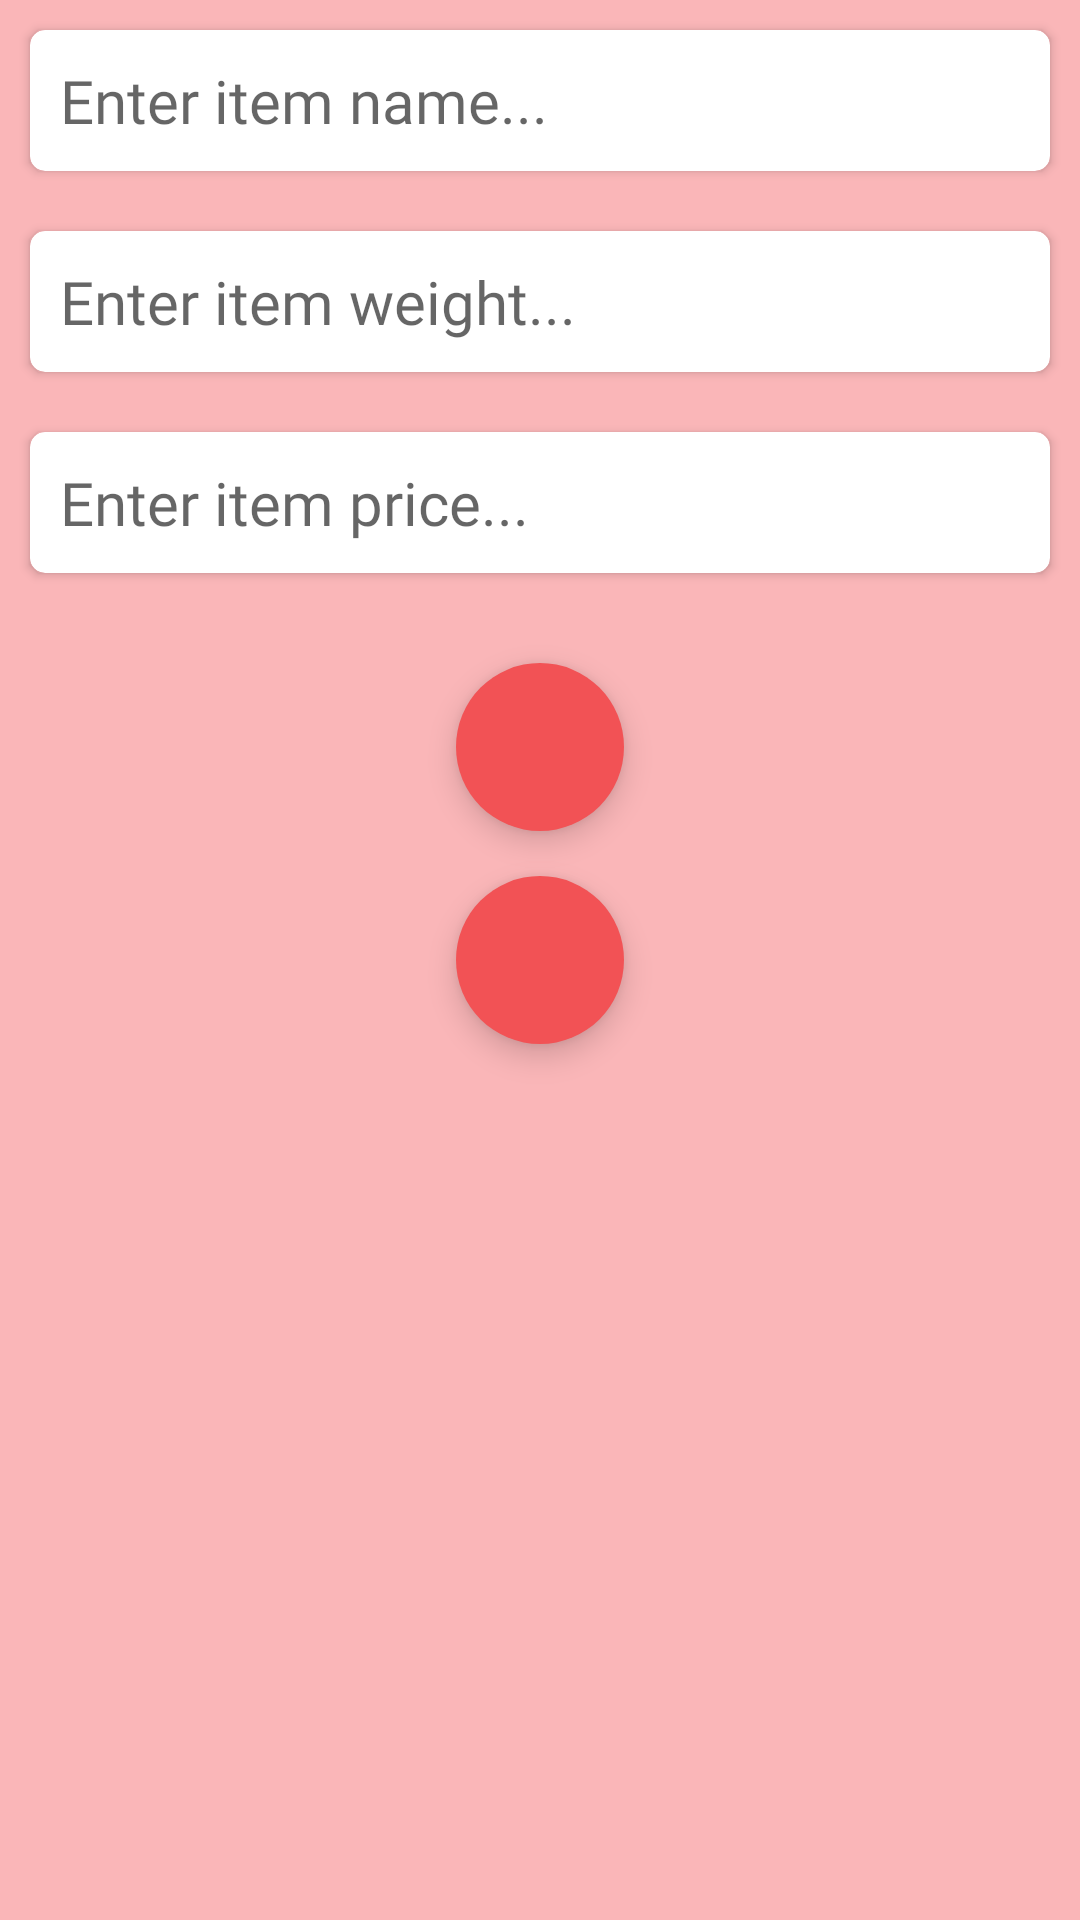

Produce the Android XML layout that renders to this screen, including the resource entries it uses.
<!-- AndroidManifest.xml: application theme Theme.Project_One -->
<!-- res/layout/take_info.xml -->
<?xml version="1.0" encoding="utf-8"?>
<LinearLayout xmlns:android="http://schemas.android.com/apk/res/android"
    android:layout_width="match_parent"
    xmlns:app="http://schemas.android.com/apk/res-auto"
    android:background="#FAB6B8"
    android:orientation="vertical"
    android:layout_height="wrap_content">

    <androidx.cardview.widget.CardView
        android:layout_width="match_parent"
        android:layout_height="wrap_content"
        android:layout_margin="10dp"
        app:cardCornerRadius="5dp">

        <EditText
            android:layout_width="match_parent"
            android:layout_height="wrap_content"
            android:background="@null"
            android:hint="Enter item name..."
            android:textSize="20sp"
            android:inputType="textCapWords"
            android:padding="10dp"
            android:fontFamily="@font/akaya_telivigala"
            android:id="@+id/itemNameET"/>

    </androidx.cardview.widget.CardView>

    <androidx.cardview.widget.CardView
        android:layout_width="match_parent"
        android:layout_height="wrap_content"
        android:layout_margin="10dp"
        app:cardCornerRadius="5dp">

        <EditText
            android:layout_width="match_parent"
            android:layout_height="wrap_content"
            android:background="@null"
            android:hint="Enter item weight..."
            android:textSize="20sp"
            android:padding="10dp"
            android:fontFamily="@font/akaya_telivigala"
            android:id="@+id/itemWeightET"
            android:inputType="numberDecimal"/>

    </androidx.cardview.widget.CardView>

    <androidx.cardview.widget.CardView
        android:layout_width="match_parent"
        android:layout_height="wrap_content"
        android:layout_margin="10dp"
        app:cardCornerRadius="5dp">

        <EditText
            android:layout_width="match_parent"
            android:layout_height="wrap_content"
            android:background="@null"
            android:hint="Enter item price..."
            android:inputType="numberDecimal"
            android:textSize="20sp"
            android:padding="10dp"
            android:fontFamily="@font/akaya_telivigala"
            android:id="@+id/itemPriceET"/>

    </androidx.cardview.widget.CardView>

    <com.google.android.material.floatingactionbutton.FloatingActionButton
        android:layout_width="wrap_content"
        android:layout_height="wrap_content"
        android:backgroundTint="#f25255"
        app:borderWidth="0dp"
        android:layout_marginTop="20dp"
        android:layout_gravity="center_horizontal"
        android:layout_marginBottom="10dp"
        android:id="@+id/addNewItem"
        android:src="@drawable/ic_baseline_add_24"/>

    <com.google.android.material.floatingactionbutton.FloatingActionButton
        android:layout_width="wrap_content"
        android:layout_height="wrap_content"
        android:backgroundTint="#f25255"
        app:borderWidth="0dp"
        android:layout_marginTop="5dp"
        android:layout_gravity="center_horizontal"
        android:layout_marginBottom="10dp"
        android:id="@+id/cancelBtn"
        android:src="@drawable/ic_baseline_cancel_24"/>

</LinearLayout>
<!-- resources referenced by this layout -->
<resources>
  <style name="Theme.Project_One" parent="Theme.MaterialComponents.DayNight.NoActionBar">
          
          <item name="colorPrimary">@color/purple_500</item>
          <item name="colorPrimaryVariant">@color/purple_700</item>
          <item name="colorOnPrimary">@color/white</item>
          
          <item name="colorSecondary">@color/teal_200</item>
          <item name="colorSecondaryVariant">@color/teal_700</item>
          <item name="colorOnSecondary">@color/black</item>
          
          <item name="android:statusBarColor">#f25255</item>
          
      </style>
  <!-- not gathered from this repository: default colours our renderer supplied (Android Studio template values) -->
  <color name="purple_500">#FF6200EE</color>
  <color name="purple_700">#FF3700B3</color>
  <color name="teal_200">#FF03DAC5</color>
  <color name="teal_700">#FF018786</color>
  <color name="black">#FF000000</color>
  <color name="white">#FFFFFFFF</color>
</resources>
